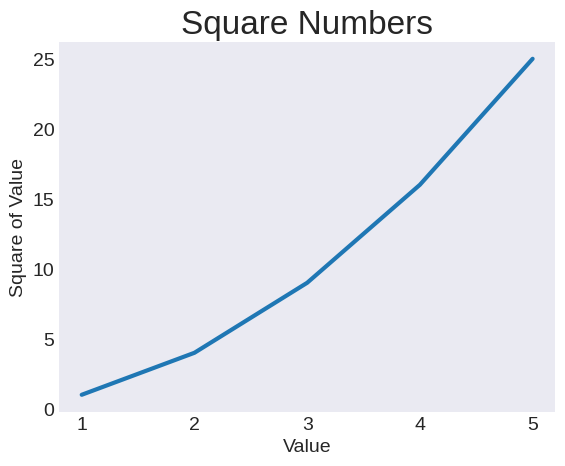

Write Python code to recreate this figure.
import matplotlib.pyplot as plt

input_values = [1,2,3,4,5]
squares = [1,4,9,16,25]

plt.style.use('seaborn-v0_8-dark')
fig, ax  = plt.subplots()
ax.plot(input_values,squares, linewidth=3) #line plot

#set chart title and label axes
ax.set_title('Square Numbers', fontsize=24)
ax.set_xlabel('Value', fontsize=14)
ax.set_ylabel('Square of Value', fontsize=14)

#set size of tick labels
ax.tick_params(axis='both', labelsize=14)





plt.show()